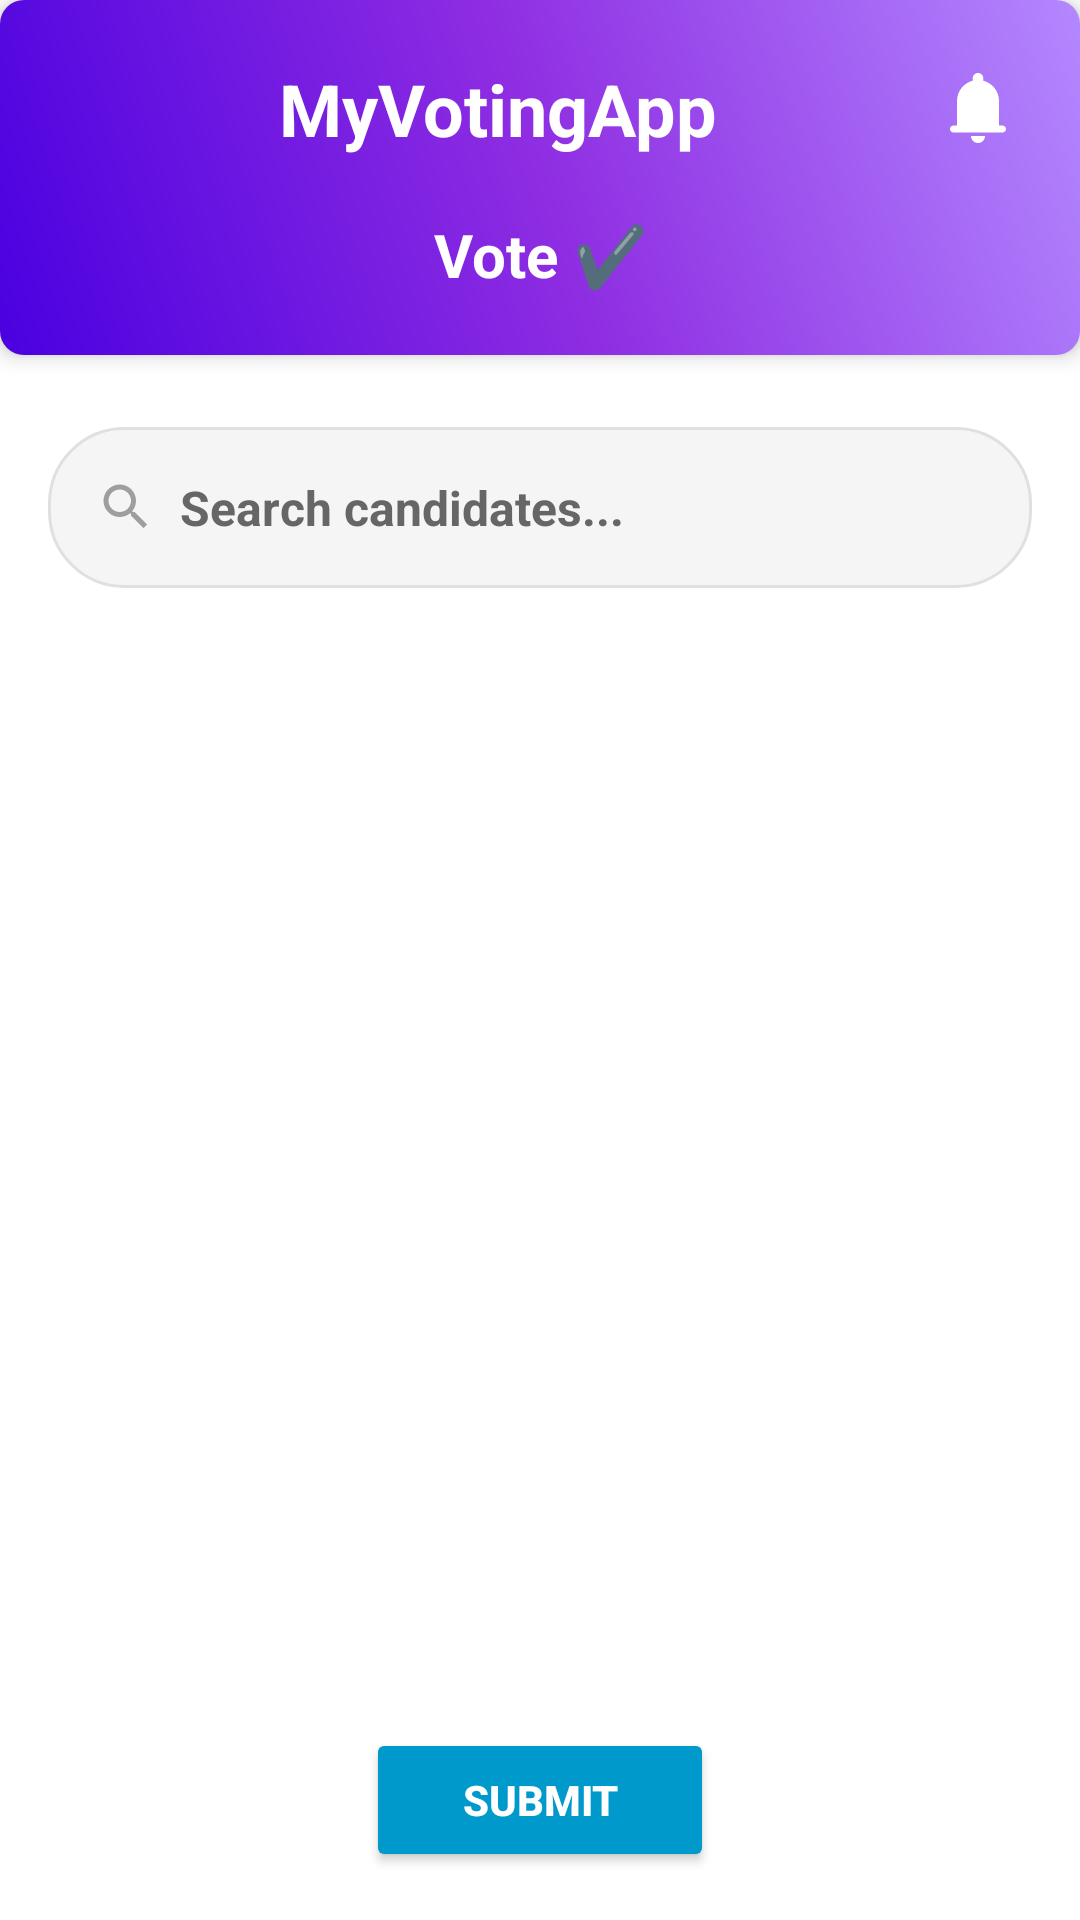

Layout XML and referenced resources for this Android screen:
<!-- AndroidManifest.xml: application theme Theme.MyVotingApp -->
<!-- res/layout/fragment_vote.xml -->
<?xml version="1.0" encoding="utf-8"?>
<LinearLayout
    xmlns:android="http://schemas.android.com/apk/res/android"
    xmlns:app="http://schemas.android.com/apk/res-auto"
    android:orientation="vertical"
    android:layout_width="match_parent"
    android:layout_height="match_parent"
    android:background="#FFFFFF">

    
    <LinearLayout
        android:layout_width="match_parent"
        android:layout_height="wrap_content"
        android:orientation="vertical"
        android:background="@drawable/section_header_gradient"
        android:padding="20dp"
        android:elevation="4dp">

        
        <LinearLayout
            android:orientation="horizontal"
            android:layout_width="match_parent"
            android:layout_height="wrap_content"
            android:gravity="center_vertical">

            <TextView
                android:text="MyVotingApp"
                android:textSize="24sp"
                android:textStyle="bold"
                android:textColor="#FFFFFF"
                android:layout_width="0dp"
                android:layout_height="wrap_content"
                android:layout_weight="1"
                android:gravity="center"/>

            <ImageView
                android:id="@+id/ivNotification"
                android:src="@drawable/ic_notification"
                android:layout_width="28dp"
                android:layout_height="28dp"
                app:tint="#FFFFFF" />

        </LinearLayout>

        
        <TextView
            android:layout_width="match_parent"
            android:layout_height="wrap_content"
            android:text="Vote ✔️"
            android:textSize="20sp"
            android:textStyle="bold"
            android:textColor="#FFFFFF"
            android:gravity="center"
            android:layout_marginTop="19dp"/>
    </LinearLayout>

    
    <View
        android:layout_width="match_parent"
        android:layout_height="24dp" />

    
    <LinearLayout
        android:layout_width="match_parent"
        android:layout_height="wrap_content"
        android:orientation="vertical"
        android:paddingHorizontal="16dp"
        android:paddingBottom="16dp">

        <EditText
            android:id="@+id/etSearch"
            android:hint="Search candidates..."
            android:textSize="16sp"
            android:textStyle="bold"
            android:background="@drawable/bg_edittext2"
            android:padding="16dp"
            android:drawableLeft="@drawable/ic_search"
            android:drawablePadding="8dp"
            android:layout_width="match_parent"
            android:layout_height="wrap_content"
            android:textColor="#000000"
            android:textColorHint="#666666"/>

    </LinearLayout>

    
    <TextView
        android:id="@+id/tvAlreadyVoted"
        android:layout_width="match_parent"
        android:layout_height="0dp"
        android:layout_weight="1"
        android:text="You have already responded.\nKindly contact the Admin."
        android:textSize="18sp"
        android:textStyle="bold"
        android:textColor="#4B0082"
        android:gravity="center"
        android:layout_gravity="center"
        android:visibility="gone"
        android:padding="16dp"/>

    
    <androidx.recyclerview.widget.RecyclerView
        android:id="@+id/rvCandidates"
        android:layout_width="match_parent"
        android:layout_height="0dp"
        android:layout_weight="1"
        android:paddingHorizontal="16dp"/>

    
    <Button
        android:id="@+id/btnSubmit"
        android:layout_width="wrap_content"
        android:layout_height="wrap_content"
        android:text="Submit"
        android:layout_gravity="center"
        android:layout_margin="16dp"
        android:backgroundTint="@android:color/holo_blue_dark"
        android:textColor="@android:color/white"
        android:textStyle="bold"
        android:paddingHorizontal="32dp"
        android:paddingVertical="12dp"/>

</LinearLayout>
<!-- resources referenced by this layout -->
<resources>
  <!-- drawable bg_edittext2 (drawable) -->
  <?xml version="1.0" encoding="utf-8"?>
  <shape xmlns:android="http://schemas.android.com/apk/res/android">
      <solid android:color="#F5F5F5"/>
      <corners android:radius="25dp"/>
      <stroke android:width="1dp" android:color="#E0E0E0"/>
  </shape>
  <!-- drawable ic_notification (drawable) -->
  <vector xmlns:android="http://schemas.android.com/apk/res/android"
      android:width="24dp"
      android:height="24dp"
      android:viewportWidth="24"
      android:viewportHeight="24">
      <path
          android:fillColor="#FF000000"
          android:pathData="M12,22c1.1,0 2,-0.9 2,-2h-4c0,1.1 0.9,2 2,2zM19,17h-1v-7c0,-2.79 -1.91,-5.14 -4.5,-5.8v-0.7c0,-0.83 -0.67,-1.5 -1.5,-1.5s-1.5,0.67 -1.5,1.5v0.7C7.91,4.86 6,7.21 6,10v7H5c-0.55,0 -1,0.45 -1,1s0.45,1 1,1h14c0.55,0 1,-0.45 1,-1s-0.45,-1 -1,-1z"/>
  </vector>
  <!-- drawable ic_search (drawable) -->
  <vector xmlns:android="http://schemas.android.com/apk/res/android"
      android:width="20dp"
      android:height="20dp"
      android:viewportWidth="24"
      android:viewportHeight="24">
      <path
          android:fillColor="#9E9E9E"
          android:pathData="M15.5,14h-0.79l-0.28,-0.27C15.41,12.59 16,11.11 16,9.5 16,5.91 13.09,3 9.5,3S3,5.91 3,9.5 5.91,16 9.5,16c1.61,0 3.09,-0.59 4.23,-1.57l0.27,0.28v0.79l5,4.99L20.49,19l-4.99,-5zM9.5,14C7.01,14 5,11.99 5,9.5S7.01,5 9.5,5 14,7.01 14,9.5 11.99,14 9.5,14z"/>
  </vector>
  <!-- drawable section_header_gradient (drawable) -->
  <?xml version="1.0" encoding="utf-8"?>
  <shape xmlns:android="http://schemas.android.com/apk/res/android"
      android:shape="rectangle">
  
      <gradient
          android:startColor="#4A00E0"
          android:centerColor="#8E2DE2"
          android:endColor="#B388FF"
          android:angle="45" />
  
      <corners android:radius="8dp" />
  </shape>
  <style name="Theme.MyVotingApp" parent="Theme.AppCompat.DayNight.NoActionBar">
          
          <item name="colorPrimary">@color/colorPrimary</item>
          <item name="colorPrimaryDark">@color/colorPrimaryVariant</item>
          <item name="colorAccent">@color/colorAccent</item>
  
          
          <item name="android:windowBackground">@color/colorBackground</item>
          <item name="android:textColor">@color/colorOnBackground</item>
      </style>
  <color name="colorPrimary">#6200EE</color>
  <color name="colorPrimaryVariant">#3700B3</color>
  <color name="colorAccent">#03DAC5</color>
  <color name="colorBackground">#FFFFFF</color>
  <color name="colorOnBackground">#000000</color>
</resources>
